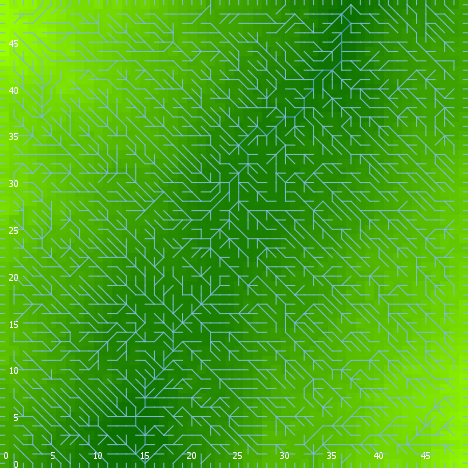

Values plotted in this chart, from the file beside it:
export-world data (NetLogo 6.0.4)
land_04_withSoilProperties.nlogo
05/10/2020 12:25:01:683 +0100
RANDOM STATE
0 0 -1727483681 527 -1.2867867300359521 …
GLOBALS
min-pxcor, max-pxcor, min-pycor, max-pycor, perspective, subject, nextIndex, directed-links, ticks, display-mode, elevationdistribution, elev_algorithm-style, elev_featureanglerange, elev_inversioniterations, elev_noise, elev_numdepressions, elev_numprotuberances, elev_numranges, elev_numrifts, elev_rangeaggregation, elev_rangeheight, elev_rangelength, elev_riftaggregation, elev_riftheight
0, 49, 0, 49, 0, nobody, 2600, "UNDIRECTED", -1, "terrain", [23.352449710660014 28.619452875449184 2…, "C#", 8.996, 0.07775, 4.105, 6, 7, 29, 7, 0.6792, 20.89, 1659, 0.8464, -12.96
TURTLES
who, color, heading, xcor, ycor, shape, label, label-color, breed, hidden?, size, pen-size, pen-mode, numpoints
0, 45, 87, 6, 48, "default", "", 9.9, {breed flowholders}, true, 1, 1, "up", 
1, 55, 53, 46, 42, "default", "", 9.9, {breed flowholders}, true, 1, 1, "up", 
2, 55, 310, 20, 30, "default", "", 9.9, {breed flowholders}, true, 1, 1, "up", 
3, 95, 331, 20, 28, "default", "", 9.9, {breed flowholders}, true, 1, 1, "up", 
4, 45, 82, 40, 30, "default", "", 9.9, {breed flowholders}, true, 1, 1, "up", 
5, 125, 353, 47, 19, "default", "", 9.9, {breed flowholders}, true, 1, 1, "up", 
6, 97, 180, 34, 0, "line half", "", 9.9, {breed flowholders}, false, 1, 1, "up", 
7, 65, 180, 5, 20, "default", "", 9.9, {breed flowholders}, true, 1, 1, "up", 
8, 65, 228, 23, 8, "default", "", 9.9, {breed flowholders}, true, 1, 1, "up", 
9, 85, 275, 10, 14, "default", "", 9.9, {breed flowholders}, true, 1, 1, "up", 
10, 97, 270, 0, 38, "line half", "", 9.9, {breed flowholders}, false, 1, 1, "up", 
11, 125, 6, 28, 19, "default", "", 9.9, {breed flowholders}, true, 1, 1, "up", 
12, 115, 308, 7, 37, "default", "", 9.9, {breed flowholders}, true, 1, 1, "up", 
13, 135, 102, 5, 18, "default", "", 9.9, {breed flowholders}, true, 1, 1, "up", 
14, 15, 207, 11, 15, "default", "", 9.9, {breed flowholders}, true, 1, 1, "up", 
15, 15, 15, 17, 5, "default", "", 9.9, {breed flowholders}, true, 1, 1, "up", 
16, 25, 57, 34, 6, "default", "", 9.9, {breed flowholders}, true, 1, 1, "up", 
17, 97, 90, 49, 45, "line half", "", 9.9, {breed flowholders}, false, 1, 1, "up", 
18, 15, 156, 47, 10, "default", "", 9.9, {breed flowholders}, true, 1, 1, "up", 
19, 97, 270, 0, 8, "line half", "", 9.9, {breed flowholders}, false, 1, 1, "up", 
20, 95, 60, 27, 41, "default", "", 9.9, {breed flowholders}, true, 1, 1, "up", 
21, 95, 22, 47, 31, "default", "", 9.9, {breed flowholders}, true, 1, 1, "up", 
22, 95, 276, 13, 15, "default", "", 9.9, {breed flowholders}, true, 1, 1, "up", 
23, 95, 133, 1, 38, "default", "", 9.9, {breed flowholders}, true, 1, 1, "up", 
24, 97, 270, 0, 11, "line half", "", 9.9, {breed flowholders}, false, 1, 1, "up", 
25, 35, 226, 24, 13, "default", "", 9.9, {breed flowholders}, true, 1, 1, "up", 
26, 25, 342, 2, 19, "default", "", 9.9, {breed flowholders}, true, 1, 1, "up", 
27, 97, 0, 11, 49, "line half", "", 9.9, {breed flowholders}, false, 1, 1, "up", 
28, 125, 89, 22, 10, "default", "", 9.9, {breed flowholders}, true, 1, 1, "up", 
29, 5, 80, 14, 28, "default", "", 9.9, {breed flowholders}, true, 1, 1, "up", 
30, 65, 78, 21, 46, "default", "", 9.9, {breed flowholders}, true, 1, 1, "up", 
31, 115, 348, 4, 4, "default", "", 9.9, {breed flowholders}, true, 1, 1, "up", 
32, 135, 22, 47, 3, "default", "", 9.9, {breed flowholders}, true, 1, 1, "up", 
33, 97, 0, 39, 49, "line half", "", 9.9, {breed flowholders}, false, 1, 1, "up", 
34, 15, 15, 20, 48, "default", "", 9.9, {breed flowholders}, true, 1, 1, "up", 
35, 125, 343, 32, 43, "default", "", 9.9, {breed flowholders}, true, 1, 1, "up", 
36, 115, 323, 40, 31, "default", "", 9.9, {breed flowholders}, true, 1, 1, "up", 
37, 35, 3, 19, 37, "default", "", 9.9, {breed flowholders}, true, 1, 1, "up", 
38, 55, 206, 23, 10, "default", "", 9.9, {breed flowholders}, true, 1, 1, "up", 
39, 125, 134, 12, 25, "default", "", 9.9, {breed flowholders}, true, 1, 1, "up", 
40, 97, 0, 26, 49, "line half", "", 9.9, {breed flowholders}, false, 1, 1, "up", 
41, 65, 162, 10, 41, "default", "", 9.9, {breed flowholders}, true, 1, 1, "up", 
42, 96.25, 180, 15, 0, "line half", "", 9.9, {breed flowholders}, false, 1, 1, "up", 
43, 35, 332, 8, 19, "default", "", 9.9, {breed flowholders}, true, 1, 1, "up", 
44, 55, 140, 37, 30, "default", "", 9.9, {breed flowholders}, true, 1, 1, "up", 
45, 105, 281, 36, 45, "default", "", 9.9, {breed flowholders}, true, 1, 1, "up", 
46, 65, 176, 8, 39, "default", "", 9.9, {breed flowholders}, true, 1, 1, "up", 
47, 5, 327, 31, 17, "default", "", 9.9, {breed flowholders}, true, 1, 1, "up", 
48, 15, 274, 14, 4, "default", "", 9.9, {breed flowholders}, true, 1, 1, "up", 
49, 135, 200, 7, 33, "default", "", 9.9, {breed flowholders}, true, 1, 1, "up", 
50, 45, 207, 37, 10, "default", "", 9.9, {breed flowholders}, true, 1, 1, "up", 
... 10,429 more rows
